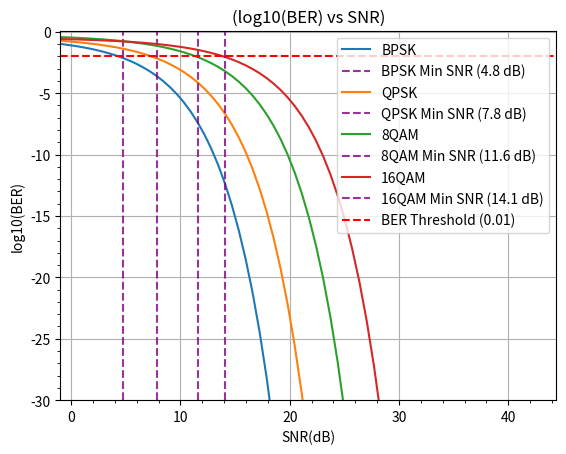

Here is the Python script that generated this plot: (Note: this script raises an exception after producing the figure.)
from operator import le

import numpy as np
import matplotlib.pyplot as plt
import matplotlib.colors as mcol
from scipy.special import erfc


color_dict = mcol.TABLEAU_COLORS


def lin2db(x):
    return 10*np.log10(x)


def db2lin(x):
    return 10**(x/10)


class ADC:
    fs_step = 2.75625e3
    
    def __init__(self, n_bit):
        self.__n_bit = n_bit

    @property
    def n_bit(self):
        return self.__n_bit
    
    @n_bit.setter
    def n_bit(self, value):
        self.__n_bit = value

    def snr(self):
        snr_q_lin = 2**(2*self.n_bit)
        return lin2db(snr_q_lin)
   




class Digital_Signal_Information:
    def __init__(self,signal_power, n_bit_mod):
        self.__signal_power = signal_power
        self.__n_bit_mod = n_bit_mod
        self.__noise_power = 0

    @property
    def signal_power(self):
        return self.__signal_power
    
    @signal_power.setter
    def signal_power(self, value):
        self.__signal_power = value

    @property
    def n_bit_mod(self):
        return self.__n_bit_mod

    @n_bit_mod.setter
    def n_bit_mod(self, value):
        self.__n_bit_mod = value

    @property
    def noise_power(self):
        return self.__noise_power

    @noise_power.setter
    def noise_power(self, value):
        self.__noise_power = value
    

class Line:
    def __init__(self, loss_coefficient, length):
        self.__loss_coefficient = loss_coefficient
        self.__length = length

    @property
    def loss_coefficient(self):
        return self.__loss_coefficient

    @loss_coefficient.setter
    def loss_coefficient(self, value):
        self.__loss_coefficient = value

    @property
    def length(self):
        return self.__length

    @length.setter
    def length(self, value):
        self.__length = value

    @property
    def loss(self):
        return self.loss_coefficient*(self.length/1000)
    
    def noise_generation(self, signal_power):
        return 1e-9*signal_power*self.length
    
    def snr_digital(self, signal_power):
        p_tx_dbm = lin2db(signal_power/0.001)
        p_noise_dbm = lin2db(self.noise_generation(signal_power)/0.001)
        return p_tx_dbm - p_noise_dbm - self.loss



class PCM:
    def __init__(self, digital_signal_info, adc, line):
        self.digital_signal_info = digital_signal_info
        self.adc = adc
        self.line = line
    
    def snr(self):
        snr_db = self.line.snr_digital(self.digital_signal_info.signal_power)
        return db2lin(snr_db)

    
    def ber_evaluation(self):
        snr_lin = self.snr()
        n_bit = self.digital_signal_info.n_bit_mod
        
        if n_bit == 1:
            ber = .5*erfc(np.sqrt(snr_lin))
        elif n_bit == 2:
            ber = .5*erfc(np.sqrt(snr_lin/2))
        elif n_bit == 3:
            ber = (2/3)*erfc(np.sqrt((3/14)*snr_lin))
        elif n_bit == 4:
            ber = (3/8)*erfc(np.sqrt(snr_lin/10))
        
        return ber
    
   




def simulate(alpha, ber_th):
    signal_power = 0.001
    lengths_km = np.linspace(10, 120, 200)
    lengths_m = lengths_km * 1000
    n_bit_mods = np.array([1, 2, 3, 4])
    n_bit_adc = 6
    mod_names = {1: 'BPSK', 2: 'QPSK', 3: '8QAM', 4: '16QAM'}


    adc = ADC(n_bit_adc)

    results = {}

    for n_bit_mod in n_bit_mods:
        digital_signal_info = Digital_Signal_Information(signal_power, n_bit_mod)

    
        line = Line(alpha, lengths_m)
        pcm = PCM(digital_signal_info, adc, line)
        snr_db = pcm.line.snr_digital(signal_power)
        ber = pcm.ber_evaluation()
        
        results[mod_names[n_bit_mod]] = {
            'snr_db': snr_db,
            'ber': ber
        }


    return lengths_km, results

def plot(lengths_km, results, ber_th, name=""):

    # log10(ber) vs snr curves
    plt.figure()
    plt.ylim([-30, 0.1])
    
    with np.errstate(divide='ignore'):
        for mod_name in results:
            ber = results[mod_name]['ber']
            log_ber = np.log10(ber)
            snr = results[mod_name]['snr_db']
            
            plt.plot(snr, log_ber, label=mod_name)

            sort_indices = np.argsort(snr)
            snr_sorted = snr[sort_indices]
            ber_sorted = ber[sort_indices]

            clean_i = np.where(ber_sorted < ber_th)[0]
            if len(clean_i) > 0:
                clean_i_1 = clean_i[0]
                snr_min = snr_sorted[clean_i_1]
                
                plt.axvline(x=snr_min, color="purple", linestyle='--', alpha=0.8, 
                            label=f'{mod_name} Min SNR ({snr_min:.1f} dB)')

    plt.xlim(left=-1)
    plt.title("(log10(BER) vs SNR)")
    plt.axhline(np.log10(ber_th), color='red', linestyle='--', label=f'BER Threshold ({ber_th})')
    plt.legend()

    plt.xlabel('SNR(dB)')
    plt.ylabel('log10(BER)')
    plt.grid(True)
    plt.minorticks_on()
    
  
    plt.savefig(f"./curves/log10(BER) vs SNR{name}")
    plt.show()
    plt.clf()

    # Log10(ber) vs length curves
    plt.figure()
    plt.clf()
    plt.ylim([-30, 0.1])
    with np.errstate(divide='ignore'):
        for mod_name in results:
            ber = results[mod_name]['ber']
            log_ber = np.log10(ber)
            
            plt.plot(lengths_km, log_ber, label=mod_name)

            valid_idxs = np.where(ber <= ber_th)[0]
            if len(valid_idxs) > 0:
                last_valid_i = valid_idxs[-1]
                l_max = lengths_km[last_valid_i]
                
                plt.axvline(x=l_max, color='purple', linestyle='--', alpha=0.8, 
                            label=f'{mod_name} Lmax ({l_max:.1f} km)')
    
    plt.title("(log10(BER) vs Length)")
    plt.axhline(np.log10(ber_th), color='red', linestyle='--', label=f'BER Threshold ({ber_th})')
    plt.legend()

    plt.xlabel('Length(km)')
    plt.ylabel('log10(BER)')
    plt.grid(True)
    plt.minorticks_on()
    
    
    plt.savefig(f"./curves/log10(BER) vs Length{name}")
    plt.show()
    plt.clf()


if __name__ == "__main__":
    # BER = 10^-2
    lengths_km1, results1 = simulate(1, 1e-2)

    plot(lengths_km1,results1, 1e-2)

    # BER = 10^-3
    lengths_km2, results2 = simulate(1, 1e-3)

    plot(lengths_km2,results2,1e-3, "(ber_th=10^-3)")
    
    # new alpha
    ber_th = 1e-3
    alphas = [0.2,0.5,2]

    for alpha in alphas:
        lengths_km, result = simulate(alpha, ber_th)
        plot(lengths_km, result,ber_th, f"(alpha={str(alpha).replace('.', '_')}")

        

    
    
    
    
